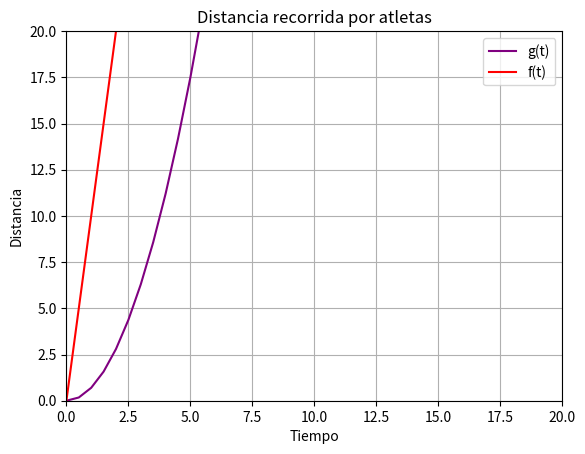

Python code for this plot:
import matplotlib.pyplot as plt
import numpy as np
from scipy.optimize import fsolve



VINDEP= np.array([1,2,4,5,8])
VDEP= np.array([10,20,40,50,80])

pendiente, intercepto = np.polyfit(VINDEP,VDEP,1)

#PREGUNTA 1: Determina la forma algebraica de la funcion que modela la distancia recorrida por el atleta 2 en funcion 
#del tiempo ¿Que tipo de funcion es?

print(f"La pendiente de la funcion es {pendiente:.1f} y el intercepto es {intercepto:.1f}.")

#Cuando nos piden determinar forma algebraica se refiere a sacar la pendiente e intercepto y se utiliza esta formula
"Respuesta: Atleta 2: f(t) = 10t" #En este caso intercepto es 0.0 asi que no se anota, en el caso de que el intercepto
#tuviera valor la funcion quedaria "f(t) = 10t + 2(aqui cualquier valor que de resultado)"

#PREGUNTA 2: A que distancia distancia se encontraban uno del otro cuando transcurren 8 segundos?
"Cuando preguntan por cierta variable (en este caso DISTANCIA) ese seria el resultado que buscamos, tal como aparece mas abajo"

def g(t):
    return 0.7*t**2

def f(t):
    return 10*t

print (f"El primer atleta se encontraba a una distancia de {g(8):.1f} km y el segundo a {f(8):.1f} km")

#PREGUNTA 3: Cuanto tiempo a transcurrido para que los atletas se vuelvan a encontrar? Que distancia llevan recorrida?
def F(t):
    return g(t) - f(t)

j = np.linspace(0,10,2) #Se le pone 2 ya que es una funcion de grado 2
sol = np.around(fsolve(F ,j), decimals=2) 
#unica = np.unique(sol)
print(sol)



#PRENGUTA 4: En que periodo el atleta 1 es mas rapido que el atleta 2?
def g(t):
    return 0.7*t**2

def f(t):
    return 10*t

t = np  .arange(0,20,0.5) 

plt.plot(t, g(t), label = 'g(t)', color='purple')
plt.plot(t, f(t), label = 'f(t)', color='red')

plt.title('Distancia recorrida por atletas')
plt.xlabel('Tiempo' )
plt.ylabel('Distancia')

plt.xlim(0,20)
plt.ylim(0,20)

plt.legend()
plt.grid(True)
plt.show()